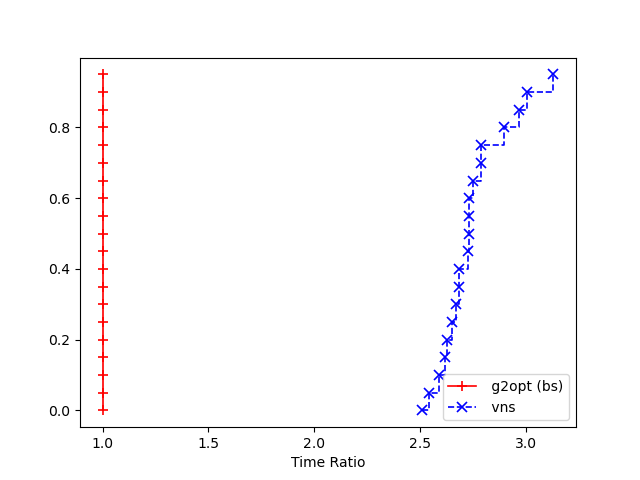

The table this chart was drawn from, first rows:
2, g2opt (bs), vns, fvns
1, 43.72, 120, 120
2, 46.58, 120, 120
3, 39.14, 120, 120
4, 41.75, 120, 120
5, 44.05, 120, 120
6, 42.65, 120, 120
7, 42.34, 120, 120
8, 43.47, 120, 120
9, 43.41, 120, 120
10, 44.56, 120, 120
11, 40.11, 120, 120
12, 42.67, 120, 120
13, 41.74, 120, 120
14, 45.08, 120, 120
15, 36.96, 120, 120
16, 38.58, 120, 120
17, 42.77, 120, 120
18, 42.63, 120, 120
19, 44.4, 120, 120
20, 46.03, 120, 120
